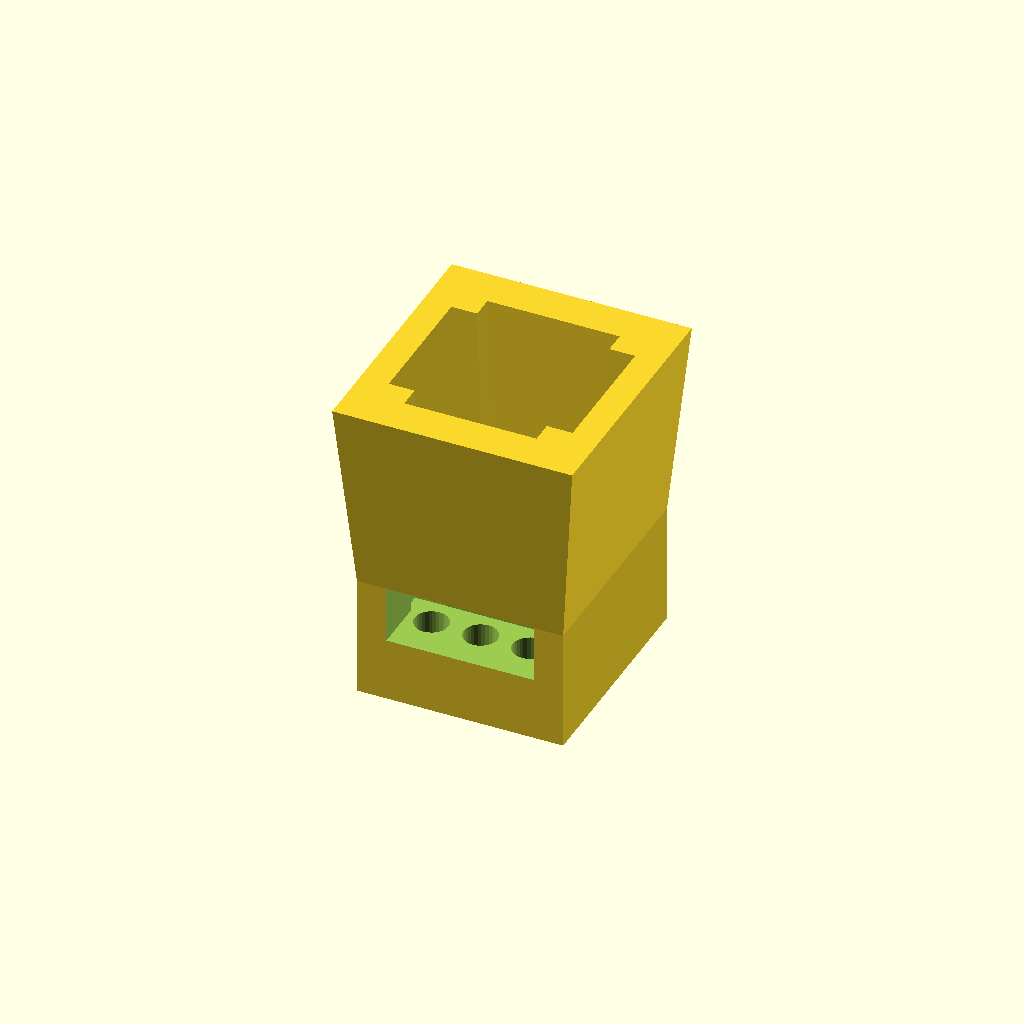
Cell 1: rendered with the file's own defaults.
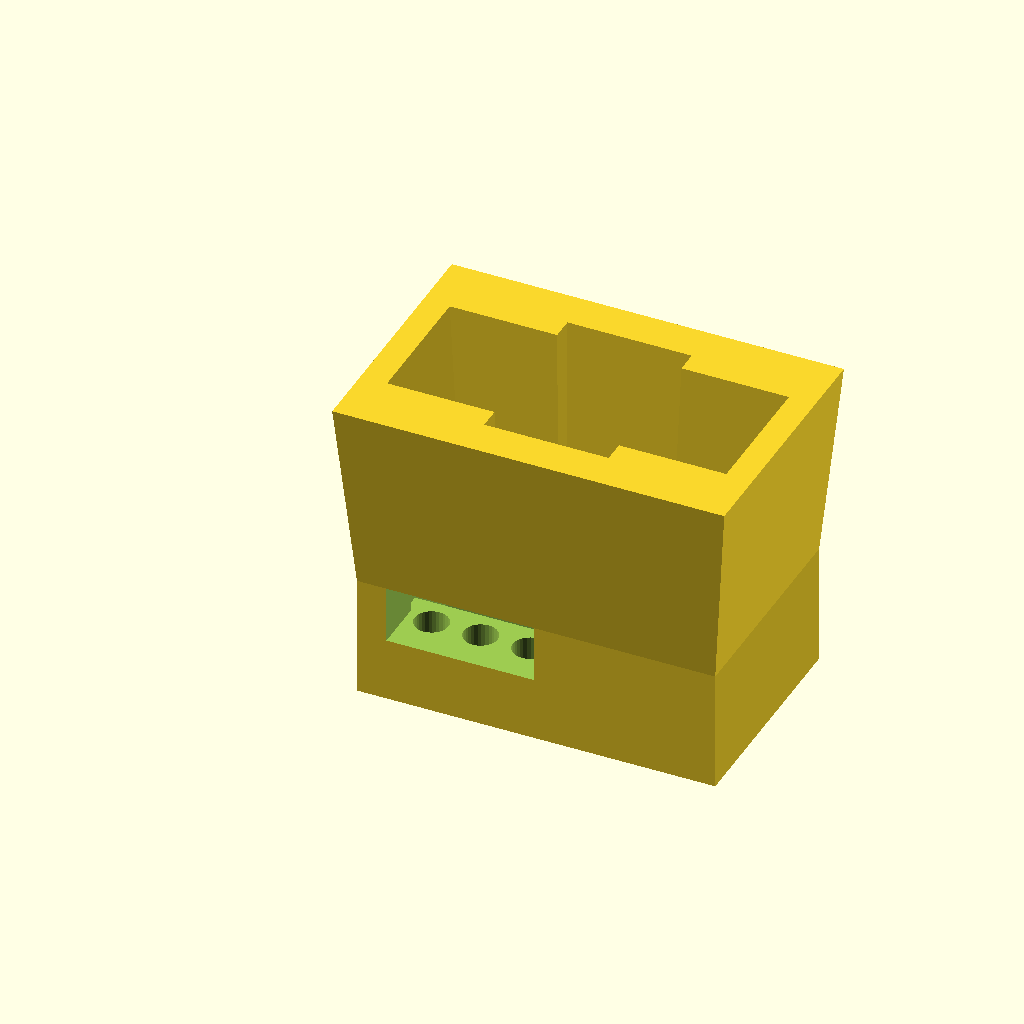
Cell 2: tLength = 15.74 (everything else at default).
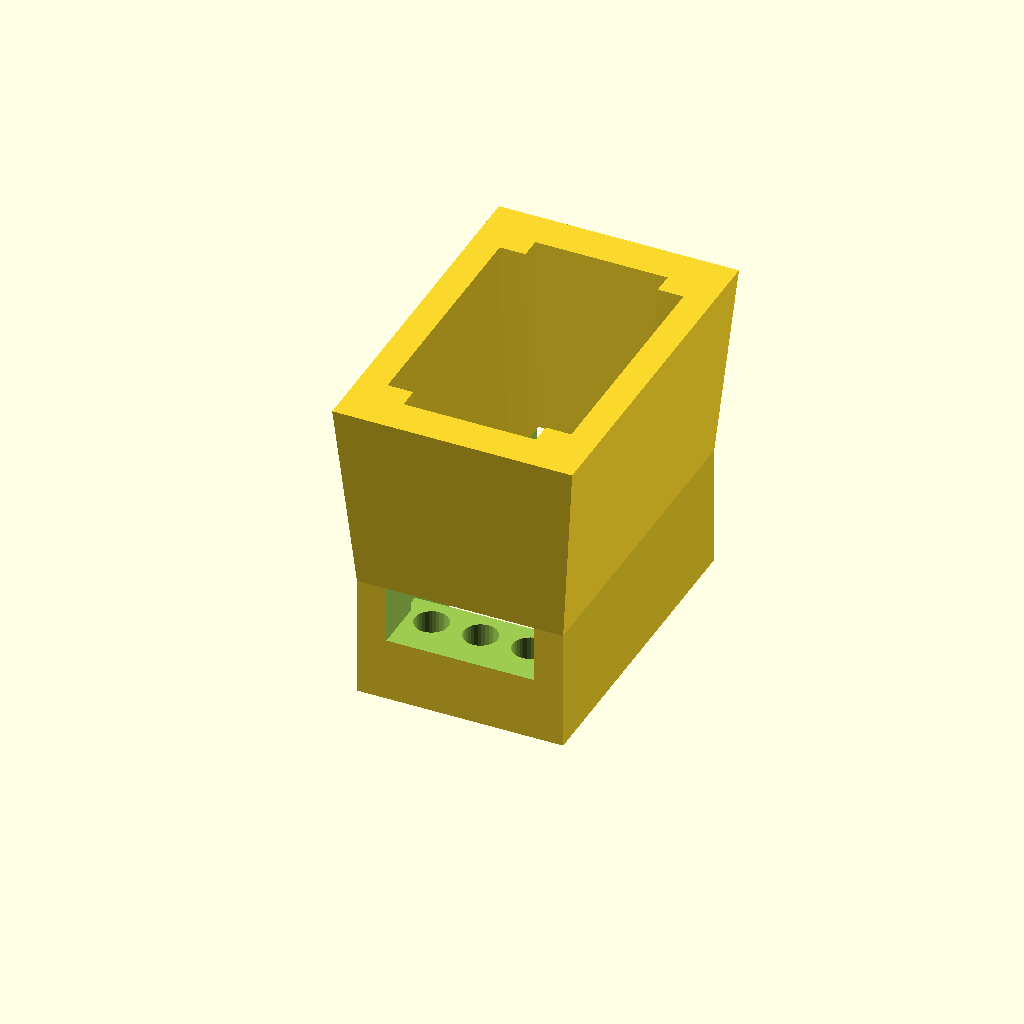
Cell 3: tWidth = 10.46 (everything else at default).
One fixed orthographic camera (rotation 55°, 0°, 25°; colour scheme Cornfield) for every cell.
Source of the model, 3D Models/Pogo Pin (Main Design)/Casing Generator.scad:
//


//----VARIABLES----

//--Transformer Dimensions--

//The length of the transformer body(long side, x axis)
tLength=7.87;

//The width of the transformer body(short side, y axis)
tWidth=5.23;
//Width assigned to depth for interchangeable use in code
tDepth=tWidth;

//The height of the transformer(top to bottom, z axis)
tHeight=5.59;

//The width of the metal legs used for interfacing with the transformer
tpinWidth=0.76;

//The distance from one pin to the consecutive one
pinSpacing=0.75;

//The distance that the pins extrude from the side of the body
pinExtrusion=0.66;


//--Casing Dimensions--

//The depth that the surface that the legs rest on is indented from the top of the main chassis
//-Partially outdated after removal of individual pinslots
pinDepth=3;

//The width of the walls enclosing the transformer
//-Partially outdated after pogo holes added
wallWidth=1;

//--PGP related dimensions--

//Diameter of the main body of the pogo pin(the bit that gets inserted into the hole)
pogoDiameter=1.49;

//Diameter of the hole that the pogo pin is inserted into
pogoHoleDiameter=1.75;

//Length of the main body of the pogo pin, from top of lip to spring
pogoLength=3.3;//length of main body of pin

//where the pogo hole is positioned, 0 is on the outside of the inset, 1 is on the inside of the inset
pogoPositionRatio=0.7;

//The extra radius of the lip compared to the main body
pogoLipRadius=0.1;

//The height of the lip (could be considered the "thickness")
pogoLipHeight=0.5;

//The padding between the edge of a pogo hole and the pin barrier
//-Outdated since slot barriers removed, but still used in code
holePadding=0.76;

//slot on the bottom for protecting the bottom of the pogo pins from damage. set to 0 to disable this, reccommended set to pogostemlength+0.5
//-Not used when PCB's are soldered to board or PCB
pogoProtection=0.00;


//--Funnel--
funnelHeight = 10;
// Using an angle (e.g., 30 degrees) makes the slope constant 
// regardless of height changes.
funnelSlopeAngle = 5; 

// Funnel Derived Logic:
// tan(angle) = opposite / adjacent -> expansion = height * tan(angle)
funnelExpansion = funnelHeight * tan(funnelSlopeAngle);





//--Miscellaneous--
//negligible variable used to avoid Z-fighting
$tol=0.01;

//Resolution of cylinders/circles. Eqivalent to x-sided circle/prism
$fn=32;

//Required clearance between different parts to allow proper movement
//-Calibrated for the printer we used
$clear=0.4;

//==============
//DERIVED VARIABLES
//==============

//STATIC

//Whether or not to include an indent to fit the pogo pin lip
lip=false;

//the number of legs on each side of the transformer
numPins=3;

//Calculated absolute pin positions:
//Middle of each pin can be found with 1.4+2.54*pinNumber starting at pinNumber=0 so:
basePinLoc=[1.4,3.94,6.48];//coordinates on the base trasformer
extraPinOffset=wallWidth+$clear;
pinLoc=[1.4+extraPinOffset,3.94+extraPinOffset,6.48+extraPinOffset];


//top slot width for ensuring proper transformer length fit
topSlotWidth=tWidth+2*$clear;

//offset of the top slot from the origin in the x axis
topSlotOffset=0.5;

//Derived casing dimensions
//inner casing cavity(This is the main cavity in the middle of the chassis)
innerCasingLength=tLength+(2*$clear);
innerCasingWidth=tWidth+(2*$clear)-2;
innerCasingHeight=pogoLength+pogoProtection+pinDepth;

//Outer casing dimensions. Everything else is cut out of this
outerCasingLength=innerCasingLength+2*wallWidth;//Length of outer casing
outerCasingWidth=innerCasingWidth+2*(2*wallWidth+pogoHoleDiameter);//Depth of outer casing
outerCasingHeight=innerCasingHeight-2*$tol;//Height of outer casing

// We calculate scale as: (Original + 2*Expansion) / Original
// This is moved here so the module stays clean
funnelScaleX = (outerCasingLength + 2 * funnelExpansion) / outerCasingLength;
funnelScaleY = (outerCasingWidth + 2 * funnelExpansion) / outerCasingWidth;

//Main code for assembling the chassis

//Subtracting everything from the main block
difference()
{//Block defined by outer casing vars to subtract everything from
    
    cube([outerCasingLength,//Length of outer casing 
        outerCasingWidth, //Depth of outer casing
        outerCasingHeight]);//Height of outer casing
    
        echo(outerCasingHeight)//debugging
    
//Everything below this point is grouped then subtracted from the main block

{
//inner cube acting as main central cavity
    
//moving cube to correct position
translate([
    (outerCasingLength)/2-innerCasingLength/2,
    outerCasingWidth/2-innerCasingWidth/2,
    -$tol])
   //Creating cuboid
    cube([
    innerCasingLength,
    innerCasingWidth, 
    innerCasingHeight]);
    
//creating topslot for proper transformer fit
    translate([wallWidth+topSlotOffset/2,
    outerCasingWidth/2-topSlotWidth/2,
    outerCasingHeight-pinDepth+$tol*3])
    //creating topslot cuboid
    cube([innerCasingLength-topSlotOffset,
    topSlotWidth,
    pinDepth+$tol]);
    
//Looping through each pin pair
for (i = [0:(numPins-1)]){
    pinInset(i); //Create a pin inset for this pair
    pogoHoles(i,lip);}//Create pogo holes for this pair
}

}


//Abstracted modules from the main difference function

//Originally used to create pinslots for each pogo pin
//-Having been widened, there are no longer slots but the logic still works so is still in place
module pinInset(pinNum){
//define values for dimensions of the bars hollowing out the pin inset pair
width=pogoDiameter+pogoLipRadius*2+holePadding+0.1;
depth=outerCasingWidth+2*$tol;
height=pinDepth;

//bottominset(Pogo protection, not used when soldering to board or pcb)
translate([pinLoc[pinNum],
    (depth/2)-$tol,
    (height/2)-$tol])
    
    cube([width,
    depth,
    pogoProtection],center=true);
//topinset
translate([pinLoc[pinNum],
    (depth/2)-$tol,
    pogoLength+pogoProtection+height+$tol-height/2])
    
    cube([width,
    depth,
    height],
    center=true);
    }
    
//Creating holes for the pogo pins
//Takes params:
    //pinNum(int) 0->2 for which pin the holes are being made for
    //includeLip(bool) whether or not to include an indent in the bottom to fit the lip
module pogoHoles(pinNum,includeLip){
    
    pinInsetWidth=pogoDiameter+pogoLipRadius*2+holePadding;
    radius=pogoHoleDiameter/2;
    height=5*outerCasingHeight;//arbitrary amount more than the outer transformer casing to make sure the hole goes all the way through
    
    
    translate([
    pinLoc[pinNum],
    (radius+wallWidth*2*pogoPositionRatio),
    height/2-$tol]){
        cylinder(h=height,r=radius,center=true);
    
    if(includeLip){
        translate([
        0,
        0,
        -(height/2)+pogoProtection])
        
            cylinder(h=pogoLipHeight,r=pogoLipRadius,center=true);
        }}
    
    translate([pinLoc[pinNum],outerCasingWidth-(radius+wallWidth*2*pogoPositionRatio),height/2-$tol]){
        cylinder(h=height,r=radius,center=true);
        if(includeLip){
        translate([0,0,-(height/2)+pogoProtection])
            cylinder(h=pogoLipHeight,r=pogoLipRadius+pogoDiameter/2,center=true);
        }}}

module funnel(){
    pinGapStart = pinLoc[0] - $clear;
    pinGapEnd = pinLoc[2] + $clear;
    funnelPinGapLength = pinGapEnd - pinGapStart;
        
    translate([outerCasingLength/2, outerCasingWidth/2, outerCasingHeight])
    // Uses the pre-calculated vector scale from the declarations
    linear_extrude(height = funnelHeight, scale = [funnelScaleX, funnelScaleY])
    {
        difference(){
            square([outerCasingLength, outerCasingWidth], center = true);
            
            union() {
                square([innerCasingLength - topSlotOffset, topSlotWidth], center = true);
                square([funnelPinGapLength, pinExtrusion + tWidth + 2 * pinExtrusion + 2 * $clear], center = true);
            }
        }    
    }
}
funnel();
Customizer parameters (derived from the source; name, type, default, range or options):
tLength: number, default 7.87
tWidth: number, default 5.23
tHeight: number, default 5.59
tpinWidth: number, default 0.76
pinSpacing: number, default 0.75
pinExtrusion: number, default 0.66
pinDepth: number, default 3
wallWidth: number, default 1
pogoDiameter: number, default 1.49
pogoHoleDiameter: number, default 1.75
pogoLength: number, default 3.3
pogoPositionRatio: number, default 0.7
pogoLipRadius: number, default 0.1
pogoLipHeight: number, default 0.5
holePadding: number, default 0.76
pogoProtection: number, default 0
funnelHeight: number, default 10
funnelSlopeAngle: number, default 5
lip: bool, default false
numPins: number, default 3
basePinLoc: vector, default [1.4, 3.94, 6.48]
topSlotOffset: number, default 0.5
